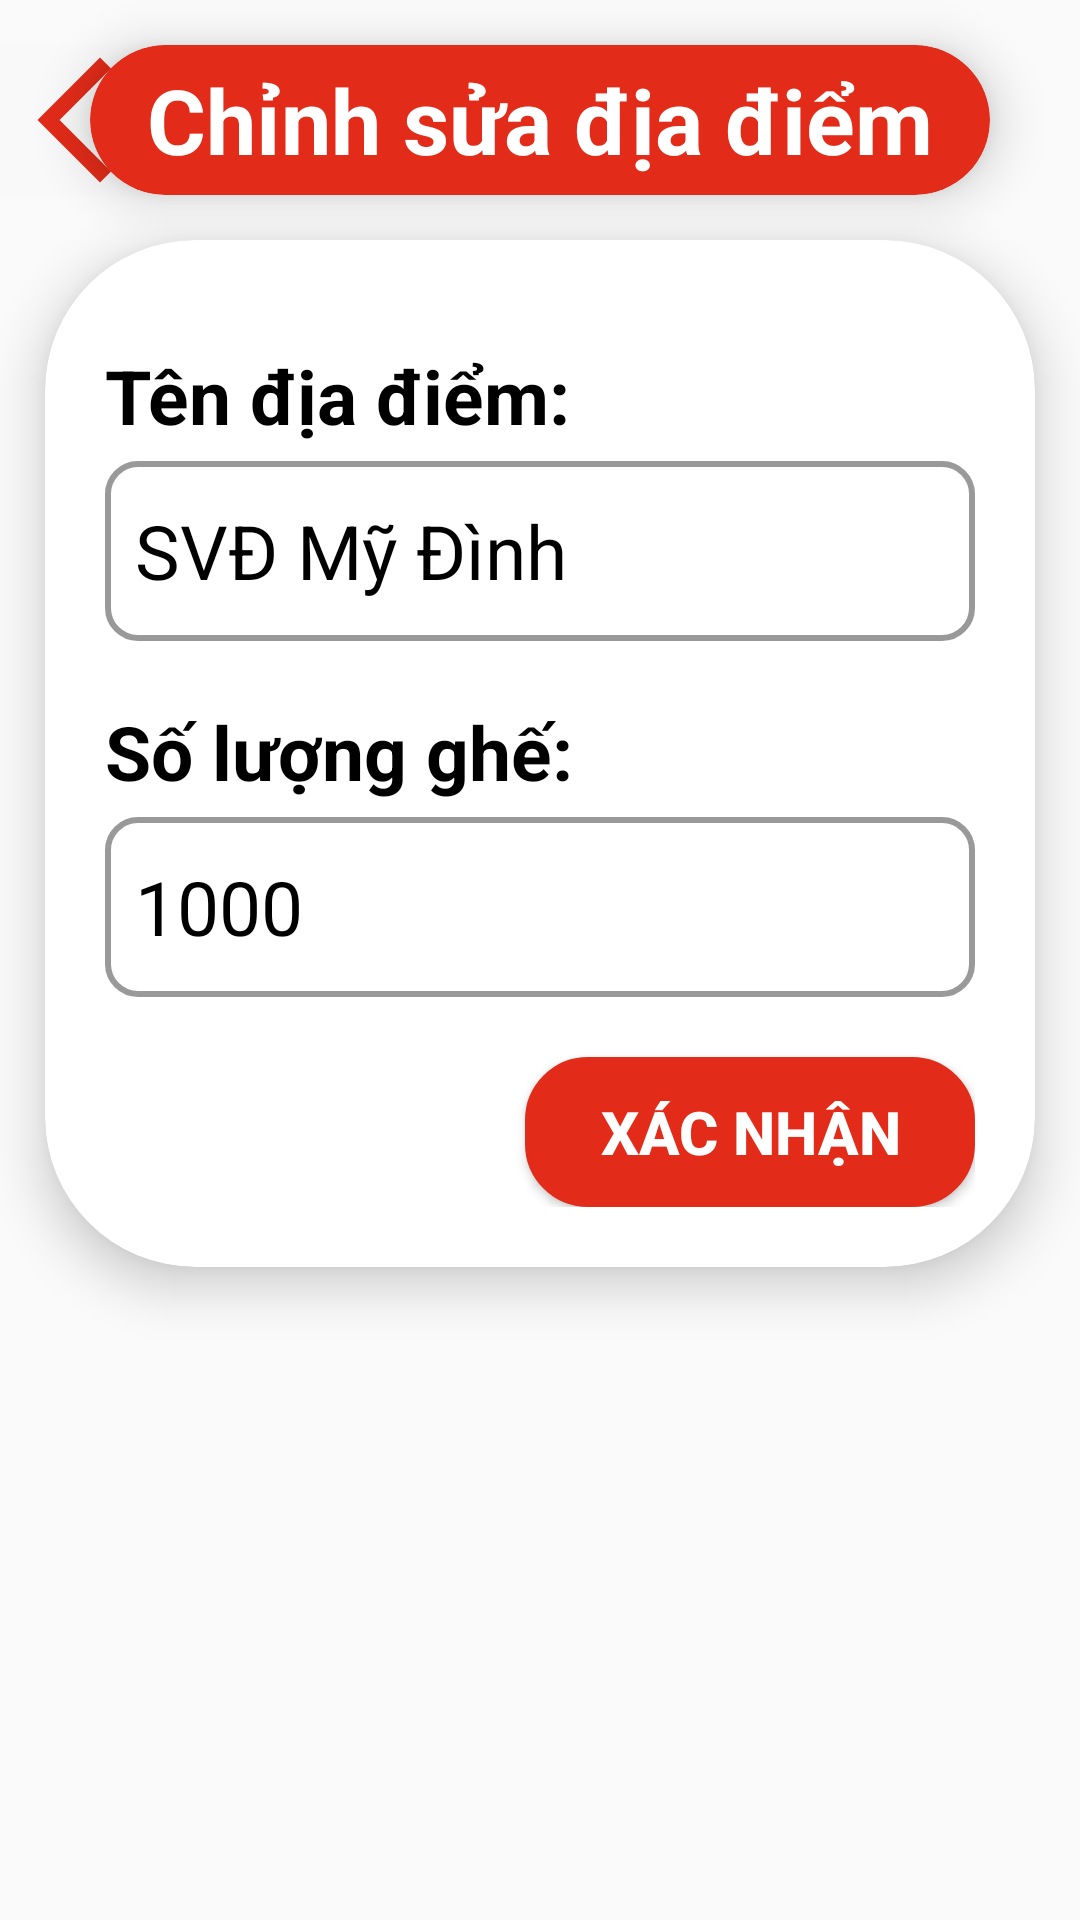

Layout XML and referenced resources for this Android screen:
<!-- AndroidManifest.xml: application theme Theme.VLeague -->
<!-- res/layout/activity_edit_location.xml -->
<?xml version="1.0" encoding="utf-8"?>
<LinearLayout xmlns:android="http://schemas.android.com/apk/res/android"
    xmlns:app="http://schemas.android.com/apk/res-auto"
    xmlns:tools="http://schemas.android.com/tools"
    android:layout_width="match_parent"
    android:layout_height="match_parent"
    android:orientation="vertical"
    tools:context=".Activity.AddnEdit.Activity_Edit_Location">

    <RelativeLayout
        android:layout_width="match_parent"
        android:layout_height="80dp">

        <ImageButton
            android:id="@+id/ibtnBack"
            android:layout_width="wrap_content"
            android:layout_height="wrap_content"
            android:background="#F9F9F9"
            android:onClick="btnBack7_onClick"
            android:layout_centerVertical="true"
            app:srcCompat="@drawable/back" />

        <androidx.cardview.widget.CardView
            android:layout_width="300dp"
            android:layout_height="50dp"
            android:layout_gravity="center"
            android:layout_marginTop="15dp"
            android:layout_centerVertical="true"
            android:layout_centerInParent="true"
            app:cardBackgroundColor="@color/myRed"
            app:cardCornerRadius="50dp"
            app:cardElevation="10dp">

            <TextView
                android:id="@+id/tvTitle"
                android:layout_width="wrap_content"
                android:layout_height="wrap_content"
                android:layout_gravity="center"
                android:gravity="center"
                android:text="Chỉnh sửa địa điểm"
                android:textColor="@color/white"
                android:textSize="30dp"
                android:textStyle="bold" />
        </androidx.cardview.widget.CardView>
    </RelativeLayout>

    <androidx.cardview.widget.CardView
        android:layout_width="match_parent"
        android:layout_height="wrap_content"
        android:layout_marginLeft="15dp"
        android:layout_marginRight="15dp"
        android:layout_marginBottom="15dp"
        app:cardCornerRadius="50dp"
        app:cardElevation="10dp">

        <LinearLayout
            android:layout_width="match_parent"
            android:layout_height="match_parent"
            android:orientation="vertical"
            android:padding="20dp">

            <TextView
                android:layout_width="match_parent"
                android:layout_height="wrap_content"
                android:text="Tên địa điểm:"
                android:textSize="25dp"
                android:layout_marginTop="15dp"
                android:layout_marginBottom="5dp"
                android:textColor="@color/black"
                android:textStyle="bold" />

            <EditText
                android:id="@+id/edtNameLocal"
                android:layout_width="match_parent"
                android:layout_height="wrap_content"
                android:text="SVĐ Mỹ Đình"
                android:background="@drawable/custom_border"
                android:textColor="@color/black"
                android:layout_marginBottom="20dp"
                android:textSize="25dp" />

            <TextView
                android:layout_width="match_parent"
                android:layout_height="wrap_content"
                android:text="Số lượng ghế:"
                android:textSize="25dp"
                android:layout_marginBottom="5dp"
                android:textColor="@color/black"
                android:textStyle="bold" />

            <EditText
                android:id="@+id/edtTotalSeat"
                android:layout_width="match_parent"
                android:layout_height="wrap_content"
                android:text="1000"
                android:background="@drawable/custom_border"
                android:textColor="@color/black"
                android:inputType="number"
                android:layout_marginBottom="20dp"
                android:textSize="25dp" />

            <Button
                android:id="@+id/btnEdit"
                android:layout_width="150dp"
                android:layout_height="wrap_content"
                android:layout_gravity="right"
                android:background="@drawable/button_shape"
                android:text="Xác nhận"
                android:textStyle="bold"
                android:textColor="@color/white"
                android:textSize="20dp" />

        </LinearLayout>
    </androidx.cardview.widget.CardView>
</LinearLayout>
<!-- resources referenced by this layout -->
<resources>
  <color name="black">#FF000000</color>
  <color name="myRed">#E22B19</color>
  <color name="white">#FFFFFFFF</color>
  <!-- drawable back (drawable) -->
  <vector android:height="50dp" android:tint="#E22B19"
      android:viewportHeight="24" android:viewportWidth="24"
      android:width="50dp" xmlns:android="http://schemas.android.com/apk/res/android">
      <path android:fillColor="@android:color/white" android:pathData="M17.77,3.77l-1.77,-1.77l-10,10l10,10l1.77,-1.77l-8.23,-8.23z"/>
  </vector>
  <!-- drawable button_shape (drawable) -->
  <?xml version="1.0" encoding="utf-8"?>
  <shape xmlns:android="http://schemas.android.com/apk/res/android"
      android:shape="rectangle">
      <corners
          android:radius="20dp"/>
  
      <size
          android:height="50dp"/>
  
      <stroke
          android:color="#E22B19"
          android:width="2dp"/>
  
      <solid
          android:color="#E22B19"/>
  </shape>
  <!-- drawable custom_border (drawable) -->
  <?xml version="1.0" encoding="utf-8"?>
  <shape xmlns:android="http://schemas.android.com/apk/res/android"
      android:shape="rectangle">
      <size
          android:width="200dp"
          android:height="60dp" />
  
      <stroke
          android:width="2dp"
          android:color="#999" />
  
      <corners
          android:radius="10dp" />
      <padding
          android:top="10dp"
          android:bottom="10dp"
          android:left="10dp"
          android:right="10dp"/>
  </shape>
  <style name="Theme.VLeague" parent="Theme.AppCompat.Light.NoActionBar">
          
          <item name="colorPrimary">@color/purple_500</item>
          <item name="colorPrimaryDark">@color/purple_700</item>
          <item name="colorAccent">@color/teal_200</item>
          
      </style>
  <color name="purple_500">#FF6200EE</color>
  <color name="purple_700">#FF3700B3</color>
  <color name="teal_200">#FF03DAC5</color>
</resources>
